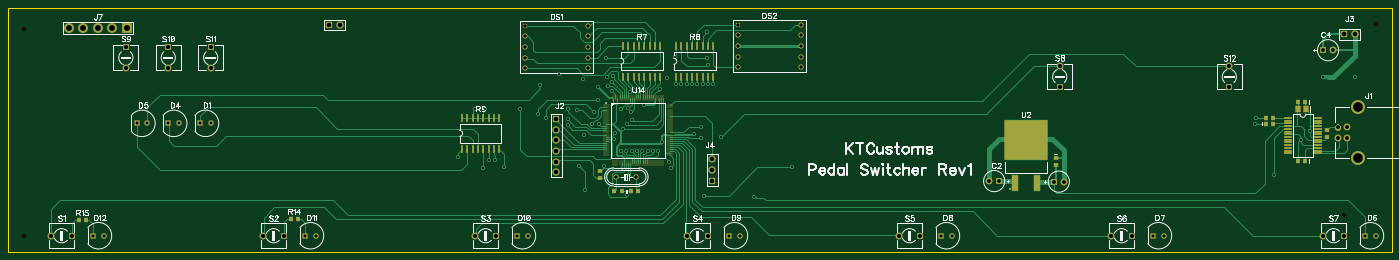
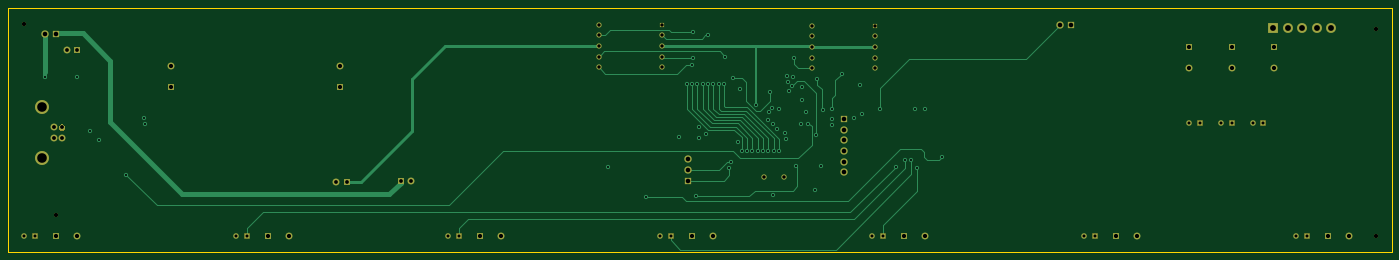
Circuit board: 9 layer files. Board 331.5 x 58.4 mm.
- outline: BoardOutline.gbr (196 bytes)
- bottom_copper: Bottom.gbr (5736 bytes)
- bottom_mask: BottomMask.gbr (2049 bytes)
- drill: Drill.drl (3278 bytes)
- inner_copper: Inner1.gbr (5643 bytes)
- inner_copper: Inner2.gbr (78574 bytes)
- top_copper: Top.gbr (15265 bytes)
- top_mask: TopMask.gbr (4513 bytes)
- top_silk: TopSilk.gbr (26663 bytes)

=== outline: BoardOutline.gbr ===
G04 DipTrace 2.4.0.1*
%INBoardOutline.gbr*%
%MOIN*%
%ADD11C,0.0055*%
%FSLAX44Y44*%
G04*
G70*
G90*
G75*
G01*
%LNBoardOutline*%
%LPD*%
X3940Y3940D2*
D11*
X134440D1*
Y26940D1*
X3940D1*
Y3940D1*
M02*

=== bottom_copper: Bottom.gbr (5736 bytes, source omitted) ===
=== bottom_mask: BottomMask.gbr ===
G04 DipTrace 2.4.0.1*
%INBottomMask.gbr*%
%MOIN*%
%ADD52C,0.0394*%
%ADD62C,0.05*%
%ADD76C,0.0926*%
%ADD80R,0.0926X0.0926*%
%ADD82C,0.0689*%
%ADD86R,0.0689X0.0689*%
%ADD90C,0.1319*%
%ADD92C,0.065*%
%ADD96C,0.0492*%
%ADD99R,0.0492X0.0492*%
%ADD101R,0.052X0.052*%
%ADD103C,0.052*%
%ADD110C,0.065*%
%ADD111R,0.065X0.065*%
%FSLAX44Y44*%
G04*
G70*
G90*
G75*
G01*
%LNBotMask*%
%LPD*%
D111*
X102540Y10540D3*
D110*
X103540D3*
D111*
X97440Y10594D3*
D110*
X96440D3*
D103*
X23040Y16040D3*
D101*
X22040D3*
D103*
X20040D3*
D101*
X19040D3*
D103*
X17040D3*
D101*
X16040D3*
D103*
X132940Y5440D3*
D101*
X131940D3*
D103*
X112940D3*
D101*
X111940D3*
D103*
X92940D3*
D101*
X91940D3*
D103*
X72940D3*
D101*
X71940D3*
D103*
X52940D3*
D101*
X51940D3*
D103*
X32940D3*
D101*
X31940D3*
D103*
X12940D3*
D101*
X11940D3*
D99*
X52640Y25240D3*
D96*
Y24240D3*
Y23240D3*
Y22240D3*
Y21240D3*
X58640D3*
Y22240D3*
Y23240D3*
Y24240D3*
Y25240D3*
D99*
X72740Y25340D3*
D96*
Y24340D3*
Y23340D3*
Y22340D3*
Y21340D3*
X78740D3*
Y22340D3*
Y23340D3*
Y24340D3*
Y25340D3*
G36*
X129693Y15791D2*
Y15542D1*
X129517Y15366D1*
X129268D1*
X129091Y15542D1*
Y15791D1*
X129268Y15968D1*
X129517D1*
X129693Y15791D1*
G37*
D92*
X129392Y14682D3*
X130180D3*
Y15667D3*
D90*
X131247Y12804D3*
Y17545D3*
D86*
X55640Y16440D3*
D82*
Y15440D3*
Y14440D3*
Y13440D3*
Y12440D3*
Y11440D3*
D86*
X129940Y24440D3*
D82*
X130940D3*
D86*
X70340Y10640D3*
D82*
Y11640D3*
Y12640D3*
D86*
X34210Y25320D3*
D82*
X35210D3*
D80*
X15140Y25040D3*
D76*
X13762D3*
X12384D3*
X11006D3*
X9628D3*
D111*
X9940Y5440D3*
D92*
X7971D3*
D111*
X29940D3*
D92*
X27971D3*
D111*
X49940D3*
D92*
X47971D3*
D111*
X69940D3*
D92*
X67971D3*
D111*
X89940D3*
D92*
X87971D3*
D111*
X109940D3*
D92*
X107971D3*
D111*
X129940D3*
D92*
X127971D3*
D111*
X103124Y19456D3*
D92*
Y21424D3*
D111*
X15024Y23224D3*
D92*
Y21256D3*
D111*
X19024Y23224D3*
D92*
Y21256D3*
D111*
X23024Y23224D3*
D92*
Y21256D3*
D111*
X119124Y19456D3*
D92*
Y21424D3*
D62*
X61290Y10990D3*
X63190D3*
D52*
X5440Y24940D3*
Y5440D3*
X132940Y25440D3*
D111*
X127940Y22940D3*
D110*
X128940D3*
D52*
X129940Y7440D3*
M02*

=== drill: Drill.drl (3278 bytes, source withheld) ===
=== inner_copper: Inner1.gbr (5643 bytes, source omitted) ===
=== inner_copper: Inner2.gbr (78574 bytes, source omitted) ===
=== top_copper: Top.gbr (15265 bytes, source omitted) ===
=== top_mask: TopMask.gbr ===
G04 DipTrace 2.4.0.1*
%INTopMask.gbr*%
%MOIN*%
%ADD52C,0.0394*%
%ADD62C,0.05*%
%ADD64R,0.0729X0.0177*%
%ADD66R,0.0138X0.065*%
%ADD68R,0.065X0.0138*%
%ADD70R,0.4114X0.3839*%
%ADD72R,0.0611X0.1575*%
%ADD74R,0.0256X0.0807*%
%ADD76C,0.0926*%
%ADD80R,0.0926X0.0926*%
%ADD82C,0.0689*%
%ADD86R,0.0689X0.0689*%
%ADD90C,0.1319*%
%ADD92C,0.065*%
%ADD96C,0.0492*%
%ADD99R,0.0492X0.0492*%
%ADD101R,0.052X0.052*%
%ADD103C,0.052*%
%ADD104R,0.0532X0.0611*%
%ADD106R,0.0453X0.0414*%
%ADD108R,0.0414X0.0453*%
%ADD110C,0.065*%
%ADD111R,0.065X0.065*%
%FSLAX44Y44*%
G04*
G70*
G90*
G75*
G01*
%LNTopMask*%
%LPD*%
D111*
X102540Y10540D3*
D110*
X103540D3*
D111*
X97440Y10594D3*
D110*
X96440D3*
D108*
X102740Y12740D3*
Y12071D3*
D106*
X61790Y9615D3*
X61121D3*
X62665D3*
X63334D3*
X126307Y12487D3*
X125638D3*
D104*
X126357Y17407D3*
X125609D3*
D106*
X126297Y18067D3*
X125628D3*
X122603Y16027D3*
X123272D3*
D103*
X23040Y16040D3*
D101*
X22040D3*
D103*
X20040D3*
D101*
X19040D3*
D103*
X17040D3*
D101*
X16040D3*
D103*
X132940Y5440D3*
D101*
X131940D3*
D103*
X112940D3*
D101*
X111940D3*
D103*
X92940D3*
D101*
X91940D3*
D103*
X72940D3*
D101*
X71940D3*
D103*
X52940D3*
D101*
X51940D3*
D103*
X32940D3*
D101*
X31940D3*
D103*
X12940D3*
D101*
X11940D3*
D99*
X52640Y25240D3*
D96*
Y24240D3*
Y23240D3*
Y22240D3*
Y21240D3*
X58640D3*
Y22240D3*
Y23240D3*
Y24240D3*
Y25240D3*
D99*
X72740Y25340D3*
D96*
Y24340D3*
Y23340D3*
Y22340D3*
Y21340D3*
X78740D3*
Y22340D3*
Y23340D3*
Y24340D3*
Y25340D3*
G36*
X129693Y15791D2*
Y15542D1*
X129517Y15366D1*
X129268D1*
X129091Y15542D1*
Y15791D1*
X129268Y15968D1*
X129517D1*
X129693Y15791D1*
G37*
D92*
X129392Y14682D3*
X130180D3*
Y15667D3*
D90*
X131247Y12804D3*
Y17545D3*
D86*
X55640Y16440D3*
D82*
Y15440D3*
Y14440D3*
Y13440D3*
Y12440D3*
Y11440D3*
D86*
X129940Y24440D3*
D82*
X130940D3*
D86*
X70340Y10640D3*
D82*
Y11640D3*
Y12640D3*
D86*
X34210Y25320D3*
D82*
X35210D3*
D80*
X15140Y25040D3*
D76*
X13762D3*
X12384D3*
X11006D3*
X9628D3*
D108*
X128377Y15406D3*
Y14737D3*
X59790Y10865D3*
Y11534D3*
D106*
X123257Y16587D3*
X122588D3*
D74*
X61940Y20440D3*
X62440D3*
X62940D3*
X63440D3*
X63940D3*
X64440D3*
X64940D3*
X65440D3*
Y23353D3*
X64940D3*
X64440D3*
X63940D3*
X63440D3*
X62940D3*
X62440D3*
X61940D3*
X66940Y20440D3*
X67440D3*
X67940D3*
X68440D3*
X68940D3*
X69440D3*
X69940D3*
X70440D3*
Y23353D3*
X69940D3*
X69440D3*
X68940D3*
X68440D3*
X67940D3*
X67440D3*
X66940D3*
X46740Y13640D3*
X47240D3*
X47740D3*
X48240D3*
X48740D3*
X49240D3*
X49740D3*
X50240D3*
Y16553D3*
X49740D3*
X49240D3*
X48740D3*
X48240D3*
X47740D3*
X47240D3*
X46740D3*
D106*
X31240Y7040D3*
X30571D3*
X11240Y6940D3*
X10571D3*
D111*
X9940Y5440D3*
D92*
X7971D3*
D111*
X29940D3*
D92*
X27971D3*
D111*
X49940D3*
D92*
X47971D3*
D111*
X69940D3*
D92*
X67971D3*
D111*
X89940D3*
D92*
X87971D3*
D111*
X109940D3*
D92*
X107971D3*
D111*
X129940D3*
D92*
X127971D3*
D111*
X103124Y19456D3*
D92*
Y21424D3*
D111*
X15024Y23224D3*
D92*
Y21256D3*
D111*
X19024Y23224D3*
D92*
Y21256D3*
D111*
X23024Y23224D3*
D92*
Y21256D3*
D111*
X119124Y19456D3*
D92*
Y21424D3*
D72*
X98940Y10440D3*
X100940D3*
D70*
X99940Y14495D3*
D68*
X60340Y17740D3*
Y17543D3*
Y17346D3*
Y17149D3*
Y16953D3*
Y16756D3*
Y16559D3*
Y16362D3*
Y16165D3*
Y15968D3*
Y15771D3*
Y15575D3*
Y15378D3*
Y15181D3*
Y14984D3*
Y14787D3*
Y14590D3*
Y14394D3*
Y14197D3*
Y14000D3*
Y13803D3*
Y13606D3*
Y13409D3*
Y13212D3*
Y13016D3*
D66*
X61009Y12346D3*
X61206D3*
X61403D3*
X61600D3*
X61797D3*
X61994D3*
X62190D3*
X62387D3*
X62584D3*
X62781D3*
X62978D3*
X63175D3*
X63371D3*
X63568D3*
X63765D3*
X63962D3*
X64159D3*
X64356D3*
X64553D3*
X64749D3*
X64946D3*
X65143D3*
X65340D3*
X65537D3*
X65734D3*
D68*
X66403Y13016D3*
Y13212D3*
Y13409D3*
Y13606D3*
Y13803D3*
Y14000D3*
Y14197D3*
Y14394D3*
Y14590D3*
Y14787D3*
Y14984D3*
Y15181D3*
Y15378D3*
Y15575D3*
Y15771D3*
Y15968D3*
Y16165D3*
Y16362D3*
Y16559D3*
Y16756D3*
Y16953D3*
Y17149D3*
Y17346D3*
Y17543D3*
Y17740D3*
D66*
X65734Y18409D3*
X65537D3*
X65340D3*
X65143D3*
X64946D3*
X64749D3*
X64553D3*
X64356D3*
X64159D3*
X63962D3*
X63765D3*
X63568D3*
X63371D3*
X63175D3*
X62978D3*
X62781D3*
X62584D3*
X62387D3*
X62190D3*
X61994D3*
X61797D3*
X61600D3*
X61403D3*
X61206D3*
X61009D3*
D64*
X124640Y16540D3*
Y16284D3*
Y16028D3*
Y15772D3*
Y15516D3*
Y15260D3*
Y15005D3*
Y14749D3*
Y14493D3*
Y14237D3*
Y13981D3*
Y13725D3*
Y13469D3*
Y13213D3*
X127475D3*
Y13469D3*
Y13725D3*
Y13981D3*
Y14237D3*
Y14493D3*
Y14749D3*
Y15005D3*
Y15260D3*
Y15516D3*
Y15772D3*
Y16028D3*
Y16284D3*
Y16540D3*
D62*
X61290Y10990D3*
X63190D3*
D52*
X5440Y24940D3*
Y5440D3*
X132940Y25440D3*
D111*
X127940Y22940D3*
D110*
X128940D3*
D52*
X129940Y7440D3*
M02*

=== top_silk: TopSilk.gbr (26663 bytes, source omitted) ===
